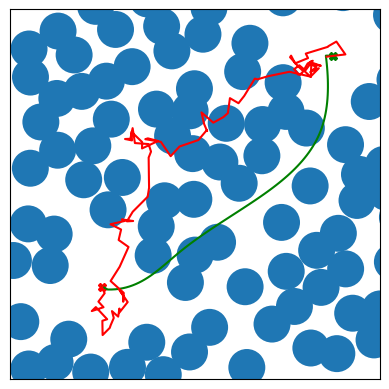
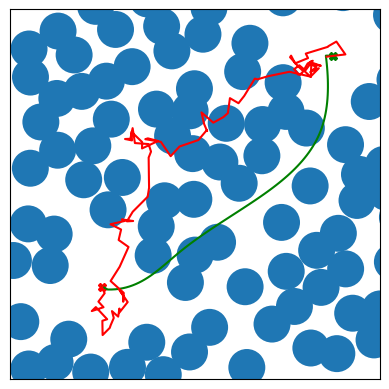
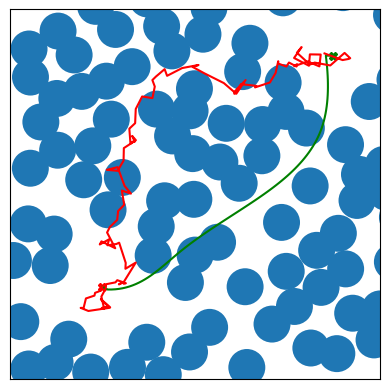
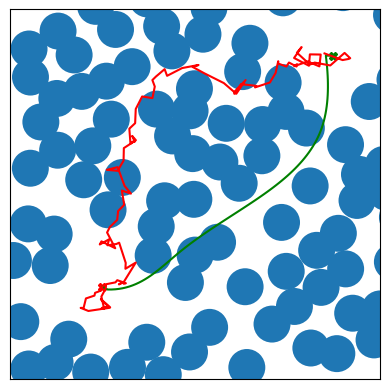
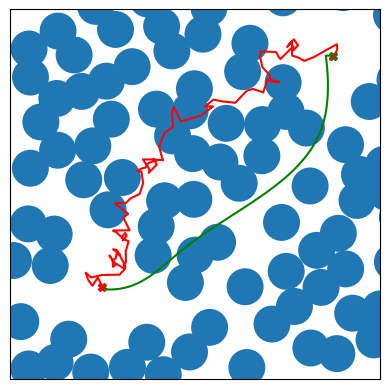
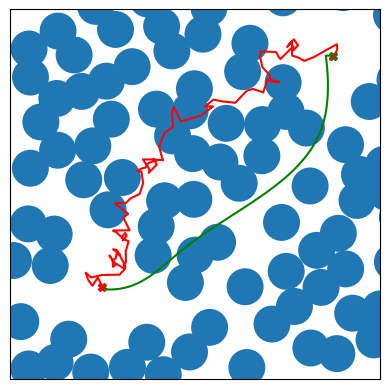
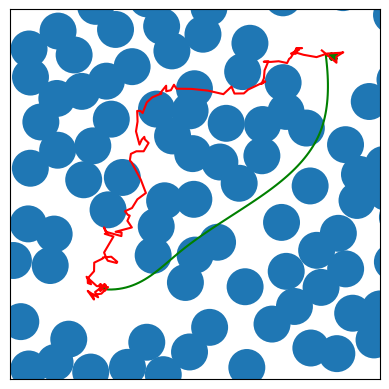
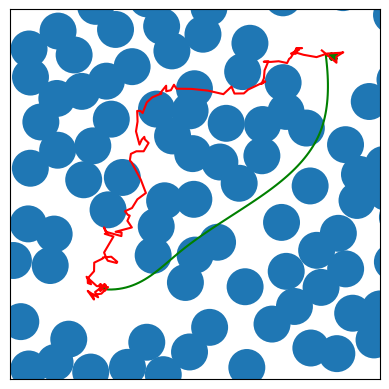
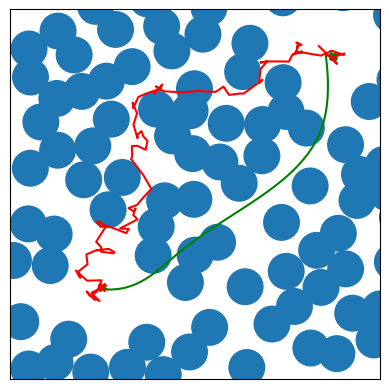
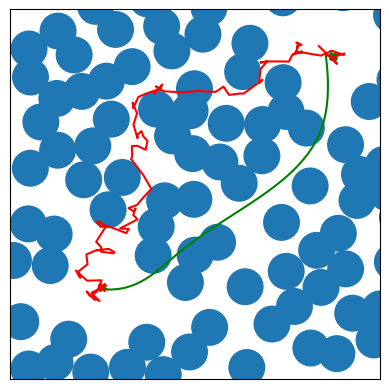
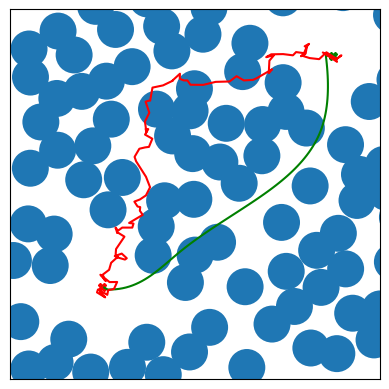
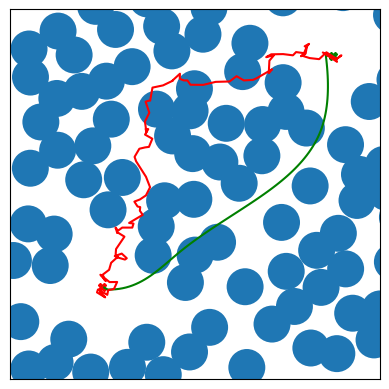
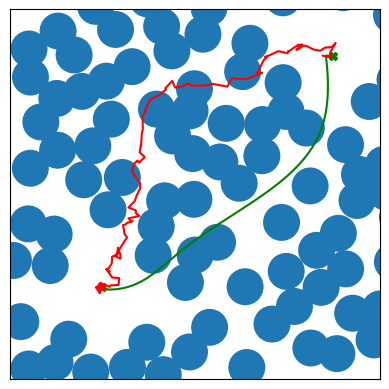
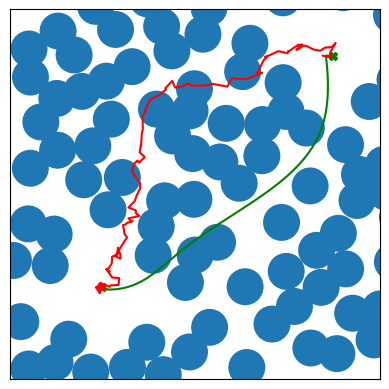
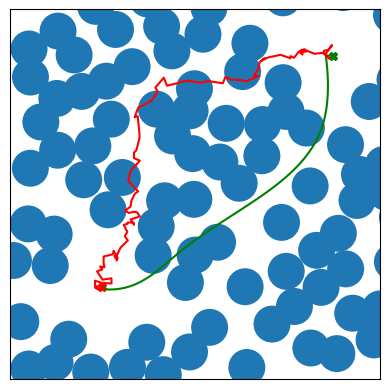
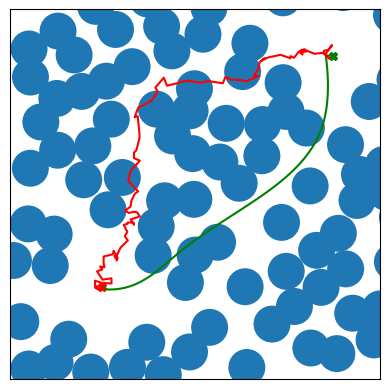

Recreate these plots in Python, in order.
# -*- coding: utf-8 -*-
"""
Created on Wed Jun 18 10:44:43 2025

[redacted]
"""

import numpy as np
import math
import matplotlib.pyplot as plt
import sys
from scipy.special import logsumexp

plt.rcParams["font.family"] = "Times New Roman"

low = sys.float_info.epsilon
#np.random.seed(32)

# define model parameters
# softmax coefficient
BETA = 1
# obstacle cost coefficient
GAMMA = 1
# strength of noise
MU=0.008
# speed of constraction
LMBDA = 0.2

# define simulation parameters
NUM_PATHS = 200
ITERATIONS = 15
# Euler-Maruyama params
TIME = 20
NUM_STEPS = 100
# endpoints
X_0 = 5
Y_0 = 5
X_T = 17.5
Y_T = 17.5
# size of domain
BOX = 20

# Optional: define obstacles 
OB_RAD = 1
# list of obstacle centres
obs =[[16.28014644400156, 1.6766734630474078], [1.1010996618802036, 11.405028569506142], [0.584883266437375, 3.104546276916414], [2.17603909513956, 6.13988286343131], [7.437271489663979, 20.562932272487938], [11.232208385474925, 7.400161991097524], [1.1082422824848708, 16.33802732659509], [13.667492203962542, 13.770080522624202], [14.178370128761895, 2.972266121930975], [12.722293674829752, 4.992764466988399], [16.241444099872915, 10.446632858365655], [9.492105264023188, 5.223200833685782], [4.481565709664365, 12.615471869894996], [18.910247440386968, 11.07104533562368], [14.77222601928178, 20.625733936442476], [7.746755814745073, 6.6904262343320795], [12.815060038119181, 0.6227744398777693], [12.401000326770284, 10.591419186272441], [5.710243485054401, 18.91456085441227], [4.633864060699505, 20.164119066742934], [1.0306852237654518, 17.85768596306108], [20.692067077293757, 6.338322771599504], [5.306151739376697, 9.154930600109397], [5.215690942369312, 16.116724016179255], [18.16227309420429, 5.957885638321463], [10.766904924250767, 20.091671405475704], [12.589445282563483, 16.633364368287396], [14.693477024352854, 8.473558030240614], [6.078669626683244, 10.905236195815615], [0.9862753380874592, 8.393285090501228], [2.534262036235749, 15.180895279614093], [6.608371559088951, 16.901705652037315], [7.912652220899091, 8.255793072559667], [15.391767739894224, 3.9245688410724786], [18.54296788196972, 3.5600671570784854], [9.714340125163996, 1.4629723961397976], [4.368064935644602, 0.37579096328614137], [8.205524406107072, 19.088614333440308], [3.8816821464743536, 15.563223320602246], [1.0176640605017544, 0.5424236174932463], [9.981264981251318, 15.707223364953812], [2.577128707624572, 12.37995718719967], [6.356819662355834, 0.6310406437690058], [17.76803459193484, 7.883127798088122], [18.156530468557324, 12.679750776167847], [7.401650124523259, 1.9890741470477458], [16.037593639920352, 13.578786430449371], [2.439009774541826, 0.8951228842262333], [2.6009960808768913, 18.826627112852165], [16.83243564910875, 4.956878490192689], [5.481854794149744, 14.060984080593396], [3.179961391746136, 2.155156040428127], [13.630094797314811, 12.079639275040558], [3.4701280333906035, 17.535272951578147], [20.02376635444226, 3.7913972302551064], [11.699798286289916, 13.83555906093792], [9.744765787993943, 14.512596548993061], [20.832599944955874, 16.198559525950376], [11.35685019268727, 11.741897476174763],  [0.18533820379939991, 6.412942484020623], [20.345419168973173, 10.108547074128127], [9.948901075037303, 9.72277445948048],  [8.29357287871786, 0.23460056957640651], [12.983674112015592, 18.167022282045086], [17.686550078814385, 1.3725688319853018], [3.9878911082601256, 10.780566950461028], [16.593075380192563, 6.962682380799636], [10.441612680733854, 18.65742735471025], [2.6132268361184035, 20.961424791252448], [2.38958232563923, 7.842382823873934], [10.015596885143808, 6.705327340524341], [1.6701692369236718, 13.908544686866092], [9.88445941897569, 12.19586422688435], [18.777324900036604, 9.661642120552335], [8.797164827569585, 13.152363622445971], [20.644534227815182, 19.699421703227596], [14.77905385612194, 16.036055253622337], [7.9263968302513945, 14.604031824722107], [19.439903910832026, 15.015970828085235], [20.206206924133447, 11.605336577712446], [8.760933504633428, 17.754468330499975], [10.801942100013846, 2.79457372737], [8.365673965262326, 9.643803255038547], [18.02184918130353, 20.906656210460387], [19.69954704550323, 2.114975380558263], [14.946582806149296, 5.825363442986409], [20.96472172571179, 8.75020605683458], [14.936438033486318, 14.478832807728628]]
# true geodesic using Dijkstra
geox=[5.0, 5.2840786127993, 5.4963000915650975, 5.701384221603931, 5.899707870315536, 6.09164790509964, 6.277581193355965, 6.457884602484245, 6.632934999884205, 6.803109252955574, 6.968784229098083, 7.130336795711456, 7.288143820195422, 7.442582169949709, 7.594028712374042, 7.742860314868158, 7.889453844831776, 8.034186169664633, 8.177434156766445, 8.319574673536948, 8.46098458737587, 8.602040765682936, 8.74312007585788, 8.884599385300422, 9.026855561410295, 9.170265466643611, 9.315124822947062, 9.46144225251175, 9.60916290904048, 9.758231946236057, 9.90859451780128, 10.060195777438958, 10.212980878851893, 10.366894975742886, 10.521883221814738, 10.677890770770261, 10.834862776312255, 10.992744392143527, 11.15148077196687, 11.311017069485096, 11.471298438401005, 11.632270032417406, 11.793877005237098, 11.956064510562886, 12.118777702097567, 12.281961733543959, 12.445561758604855, 12.60952293098306, 12.773790404381378, 12.938305396407737, 13.102922447257056, 13.267411507599022, 13.431539009663815, 13.595071385681623, 13.757775067882628, 13.919416488497008, 14.07976207975496, 14.238578273886652, 14.395631503122278, 14.550688199692019, 14.703514795826054, 14.85387772375457, 15.001543415707749, 15.14627830391578, 15.287848820608836, 15.426021398017108, 15.560562468370783, 15.691238463900035, 15.817815816835052, 15.940060959406019, 16.05774032384312, 16.17062034237653, 16.278467447236444, 16.381048070653037, 16.478128644856497, 16.569475602077006, 16.654855374544752, 16.734034394489903, 16.80677909414266, 16.87286520836017, 16.932278886619564, 16.985214741779597, 17.03187629906771, 17.072467083711345, 17.10719062093795, 17.13625043597496, 17.159850054049826, 17.178193000389992, 17.191482800222897, 17.199922978775987, 17.2037170612767, 17.203068572952482, 17.19818103903078, 17.189257984739033, 17.17650293530469, 17.160119415955183, 17.140310951917964, 17.117281068420475, 17.091233290690163, 17.5]
geoy=[5.0, 4.842568191715546, 4.842603958106727, 4.854222123643802, 4.876840332120708, 4.909876227331377, 4.952747453069737, 5.004871653129722, 5.065666471305264, 5.134549551390296, 5.210938537178748, 5.294251072464554, 5.383904801041644, 5.479317366703951, 5.579906413245405, 5.685089584459942, 5.7942845241414895, 5.906908876083985, 6.022380284081352, 6.140116391927529, 6.259534843416446, 6.380053282342037, 6.501089352498232, 6.622060697678961, 6.74238496167816, 6.861479796283989, 6.97889406420256, 7.094640892201635, 7.208836040846446, 7.321595270702221, 7.433034342334192, 7.543269016307587, 7.652415053187637, 7.760588213539572, 7.867904257928617, 7.974478946920009, 8.080428041078974, 8.185867300970742, 8.290912487160542, 8.395679360213606, 8.500283680695162, 8.60484120917044, 8.70946770620467, 8.81427893236308, 8.919390648210902, 9.024918614313366, 9.130978591235703, 9.237686339543139, 9.345157619800903, 9.453507771293326, 9.562842856206435, 9.673259883094968, 9.78485548393447, 9.897726290700492, 10.011968935368591, 10.12768004991431, 10.244956266313212, 10.36389421654083, 10.484590532572728, 10.607141846384458, 10.73164478995156, 10.858195995249595, 10.986892094254108, 11.117829718940655, 11.251105501284782, 11.386816073262041, 11.525058066847986, 11.665928114018165, 11.809522846748129, 11.95593889701343, 12.10527289678962, 12.257621478052243, 12.413081272776859, 12.571748912939015, 12.733721030514259, 12.899094257478149, 13.06796522580623, 13.24043056747405, 13.416586914457168, 13.596524595738087, 13.780191373915638, 13.967393767266127, 14.157932255492241, 14.351607318296653, 14.548219435382059, 14.747569086451136, 14.949456751206567, 15.15368290935104, 15.36004804058724, 15.568352624617845, 15.778397141145534, 15.989982069873001, 16.202907890502928, 16.416975082738, 16.631984126280894, 16.847735500834297, 17.064029686100888, 17.280667161783363, 17.497448407584397, 17.5]

# uncomment for no obstacles
# obs='no obs' 

class Bridge:
    def __init__(self):
        self.X = []
        self.Y = []
        self.length = 0
        self.weight = 0
        
    def euler(self, xa, ya, xb, yb):
        dt = TIME/NUM_STEPS
        X = np.zeros(NUM_STEPS)
        X[0] = xa
        Y = np.zeros(NUM_STEPS)
        Y[0] = ya
        for i in range(1,NUM_STEPS):        
            t = i*dt
            W1 = math.sqrt(dt)*np.random.normal(0,1)
            W2 = math.sqrt(dt)*np.random.normal(0,1) 
            X[i] = X[i-1] + dt * (xb-X[i-1])/(TIME-t) + W1
            Y[i] = Y[i-1] + dt * (yb -Y[i-1])/(TIME-t) + W2
        return np.array(X), np.array(Y)           
        
    def oweight(self):
        w = 0
        for i in obs:
            for j in range(0,len(self.X)):
                if math.sqrt((self.X[j] - i[0])**2 + (self.Y[j] - i[1])**2) <= OB_RAD:
                    w+=1
        return w
    
    def cost(self):
        self.length = 0
        xdist = 0
        ydist = 0
        for i in range(1,len(self.X)):
            xdist = self.X[i] - self.X[i-1]
            ydist = self.Y[i] - self.Y[i-1]
            self.length += math.sqrt(xdist**2+ydist**2)
        if obs == 'no obs':
            return BETA *(self.length)
        return BETA *(self.length + GAMMA*self.oweight())

    def distance(self, X1, Y1, X2, Y2):
        distance = 0
        for i in range(len(X1)):
            xdist = X1[i] - X2[i]
            ydist = Y1[i] - Y2[i]
            distance += (TIME/NUM_STEPS)*math.sqrt(xdist**2+ydist**2)
        return distance
    
class Simulation:
    def __init__(self):
        self.bridges = []
        self.costs = []
        for n in range(NUM_PATHS):
            self.bridges += [Bridge()]
        self.consensus_X = []
        self.consensus_Y = []
        for bridge in self.bridges:
            bridge.X, bridge.Y = bridge.euler(X_0,Y_0,X_T,Y_T)    
            self.costs.append(bridge.cost())
    
    def softmax(self,x):
        return np.exp(x - logsumexp(x))

    def consensus_bridge(self,j): 
        self.plot()
        self.consensus_X = np.zeros(NUM_STEPS)
        self.consensus_Y = np.zeros(NUM_STEPS)
        weights = self.softmax(-1*np.array(self.costs))
        i=0
        for bridge in self.bridges:
            #plt.plot(bridge.X,bridge.Y,alpha = 0.5)
            bridge.weight = weights[i]
            self.consensus_X += bridge.weight * bridge.X
            self.consensus_Y += bridge.weight * bridge.Y
            i+=1
        plt.plot(self.consensus_X,self.consensus_Y,color='red')
        #plt.savefig(f'{j}.pdf', format='pdf')
        plt.show()
        
    def update_bridges(self):
        self.costs = []
        self.plot()
        self.totalweight = 0
        for bridge in self.bridges:
            noise_x, noise_y = bridge.euler(0,0,0,0)
            bridge.X = (1-LMBDA)*bridge.X + LMBDA*self.consensus_X + MU*bridge.distance(bridge.X, bridge.Y, self.consensus_X, self.consensus_Y)*noise_x
            bridge.Y = (1-LMBDA)*bridge.Y + LMBDA*self.consensus_Y + MU*bridge.distance(bridge.X, bridge.Y, self.consensus_X, self.consensus_Y)*noise_y
            #plt.plot(bridge.X,bridge.Y,alpha = 0.5)
            self.costs.append(bridge.cost())
        plt.plot(self.consensus_X,self.consensus_Y,color='red')
        plt.show()

    def plot(self):   
        fig,ax = plt.subplots()  
        plt.gca().set_aspect('equal', 'box')
        plt.xlim(0,BOX)
        plt.ylim(0,BOX)
        plt.plot(X_0,Y_0, marker = "X", color = 'red')
        plt.plot(X_T,Y_T, marker = "X", color = 'green')
        ax.tick_params(axis='x', bottom=False, labelbottom=False)
        ax.tick_params(axis='y', left=False, labelleft=False)
        if obs != 'no obs':
            for i in obs:
                circ = plt.Circle((i[0],i[1]), radius = OB_RAD)
                ax.add_artist(circ)
            plt.plot(geox,geoy,color='green')

        
    def run_sim(self):
        for i in range(ITERATIONS):
            print(i)
            self.consensus_bridge(i) 
            self.update_bridges()

        
mySim = Simulation()
mySim.run_sim()




